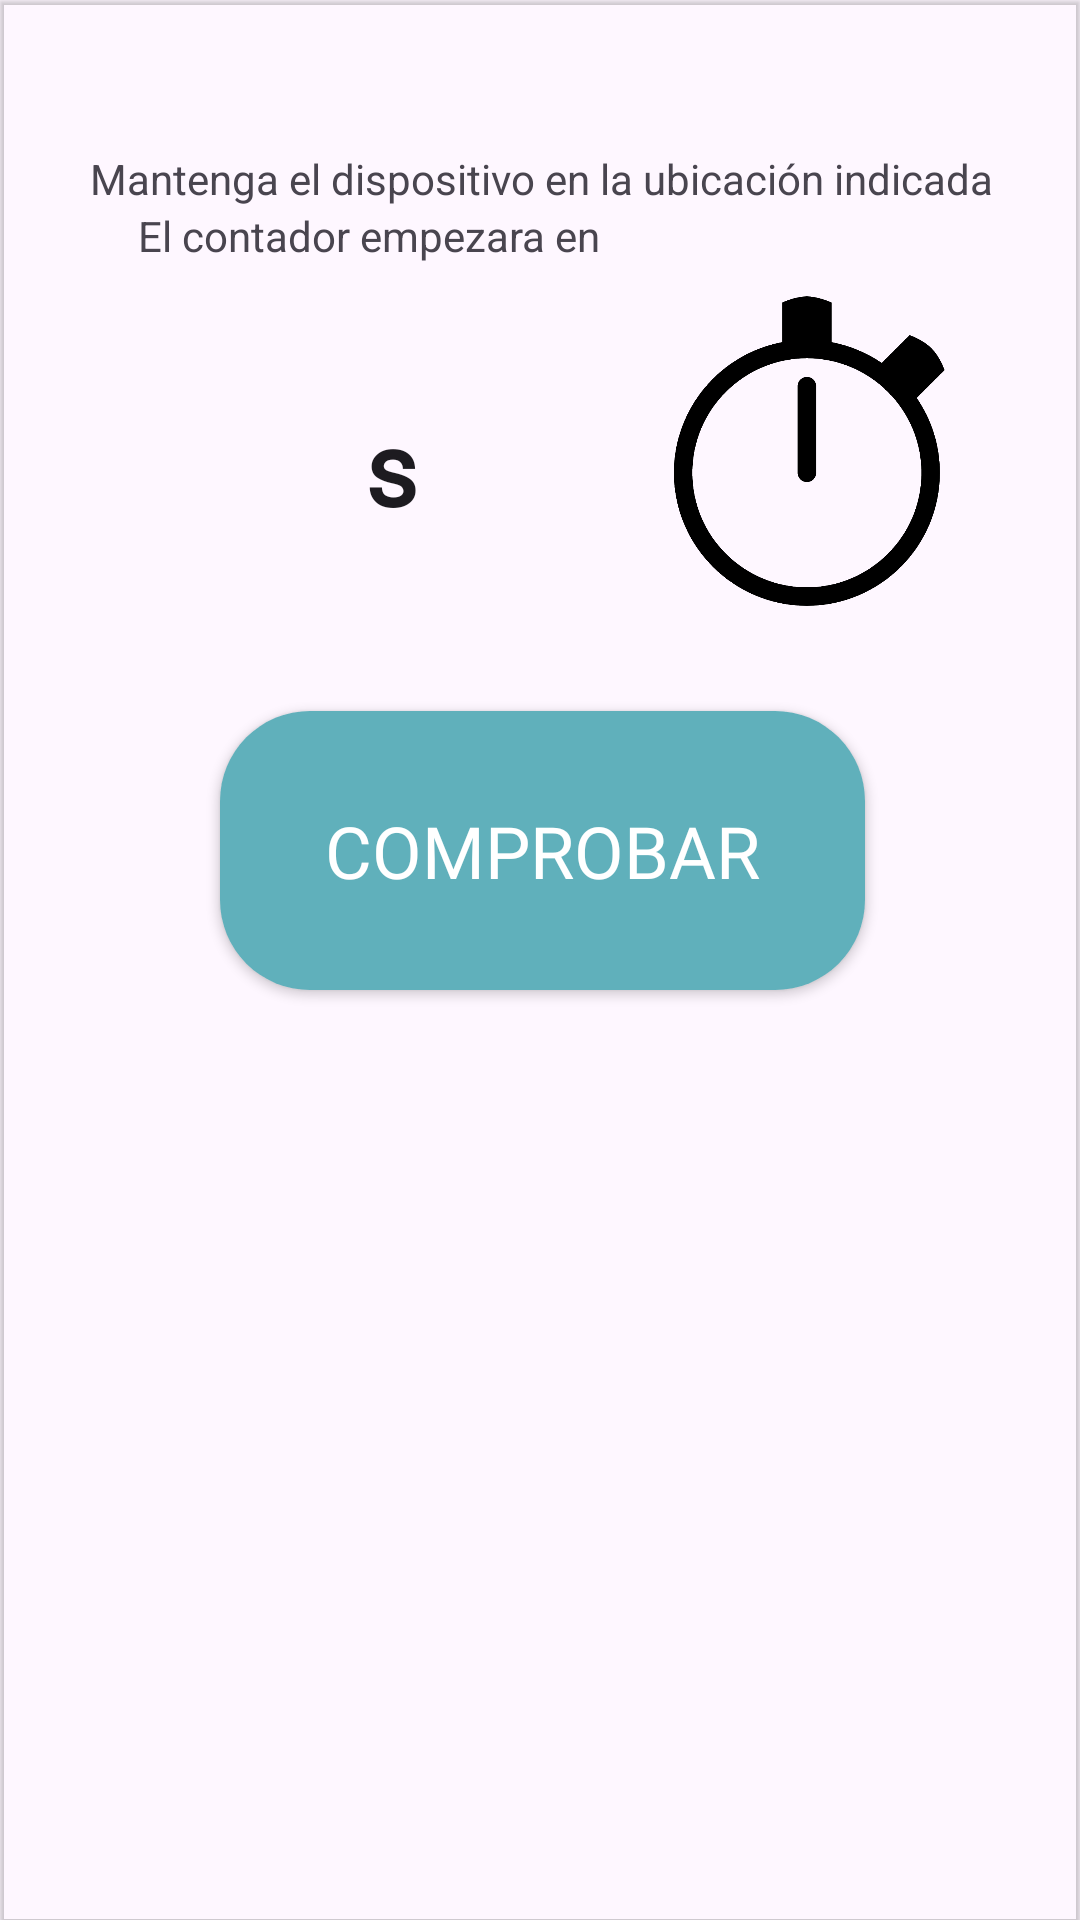

Produce the Android XML layout that renders to this screen, including the resource entries it uses.
<!-- AndroidManifest.xml: application theme Theme.SmartwatchCardio -->
<!-- res/layout/popup_comprobacion.xml -->
<?xml version="1.0" encoding="utf-8"?>
<androidx.constraintlayout.widget.ConstraintLayout xmlns:android="http://schemas.android.com/apk/res/android"
    xmlns:app="http://schemas.android.com/apk/res-auto"
    xmlns:tools="http://schemas.android.com/tools"
    android:layout_width="match_parent"
    android:layout_height="match_parent"
    android:outlineProvider="bounds"
    android:elevation="1dp">

    <Chronometer
        android:id="@+id/Crono"
        android:layout_width="wrap_content"
        android:layout_height="wrap_content"
        android:layout_marginTop="45dp"
        android:fontFamily="@font/inter"
        android:format="s"
        android:textAlignment="center"
        android:textSize="34sp"
        android:textStyle="bold"
        app:layout_constraintBottom_toTopOf="@+id/button"
        app:layout_constraintEnd_toStartOf="@+id/imageView5"
        app:layout_constraintHorizontal_bias="0.472"
        app:layout_constraintStart_toStartOf="@+id/textView9"
        app:layout_constraintTop_toBottomOf="@+id/textView9"
        app:layout_constraintVertical_bias="0.0" />

    <Space
        android:id="@+id/space"
        android:layout_width="wrap_content"
        android:layout_height="wrap_content"
        android:layout_marginTop="25dp"
        app:layout_constraintEnd_toEndOf="parent"
        app:layout_constraintStart_toStartOf="parent"
        app:layout_constraintTop_toTopOf="parent" />

    <TextView
        android:id="@+id/textView7"
        android:layout_width="wrap_content"
        android:layout_height="wrap_content"
        android:layout_marginStart="40dp"
        android:layout_marginTop="25dp"
        android:layout_marginEnd="40dp"
        android:text="Mantenga el dispositivo en la ubicación indicada"
        app:layout_constraintEnd_toEndOf="parent"
        app:layout_constraintHorizontal_bias="0.482"
        app:layout_constraintStart_toStartOf="parent"
        app:layout_constraintTop_toBottomOf="@+id/space" />

    <androidx.appcompat.widget.AppCompatButton
        android:id="@+id/button"
        android:layout_width="215dp"
        android:layout_height="93dp"
        android:layout_marginTop="168dp"
        android:background="@drawable/cuadrado"
        android:backgroundTint="@color/Principal"
        android:fontFamily="@font/inter"
        android:text="Comprobar"
        android:textAlignment="center"
        android:textAllCaps="true"
        android:textColor="@color/white"
        android:textSize="24sp"
        app:layout_constraintEnd_toEndOf="@+id/textView7"
        app:layout_constraintHorizontal_bias="0.505"
        app:layout_constraintStart_toStartOf="@+id/textView7"
        app:layout_constraintTop_toBottomOf="@+id/textView7" />

    <ImageView
        android:id="@+id/imageView5"
        android:layout_width="91dp"
        android:layout_height="107dp"
        android:layout_marginTop="28dp"
        android:layout_marginEnd="16dp"
        app:layout_constraintBottom_toTopOf="@+id/button"
        app:layout_constraintEnd_toEndOf="@+id/textView7"
        app:layout_constraintTop_toBottomOf="@+id/textView7"
        app:layout_constraintVertical_bias="0.0"
        app:srcCompat="@drawable/reloj" />

    <TextView
        android:id="@+id/textView9"
        android:layout_width="wrap_content"
        android:layout_height="wrap_content"
        android:text="El contador empezara en"
        app:layout_constraintEnd_toStartOf="@+id/imageView5"
        app:layout_constraintHorizontal_bias="0.4"
        app:layout_constraintStart_toStartOf="@+id/textView7"
        app:layout_constraintTop_toBottomOf="@+id/textView7" />

    <Space
        android:layout_width="0dp"
        android:layout_height="0dp"
        android:layout_marginTop="25dp"
        app:layout_constraintEnd_toEndOf="parent"
        app:layout_constraintStart_toStartOf="parent"
        app:layout_constraintTop_toBottomOf="@+id/button" />

</androidx.constraintlayout.widget.ConstraintLayout>
<!-- resources referenced by this layout -->
<resources>
  <color name="Principal">#60b0bb</color>
  <color name="white">#FFFFFFFF</color>
  <!-- drawable cuadrado (drawable) -->
  <?xml version="1.0" encoding="utf-8"?>
  <selector xmlns:android="http://schemas.android.com/apk/res/android">
      <item>
          <shape>
              <solid android:color="#D8D8D8"/>
              <corners android:radius="30dp"/>
          </shape>
      </item>
  </selector>
  <!-- drawable reloj: png bitmap (drawable, 16773 bytes) -->
  <style name="Theme.SmartwatchCardio" parent="Base.Theme.SmartwatchCardio" />
  <style name="Base.Theme.SmartwatchCardio" parent="Theme.Material3.Light.NoActionBar">
          
          
          <item name="android:statusBarColor">@color/Principal</item>
          <item name="android:navigationBarColor">@color/Principal</item>
  
      </style>
</resources>
